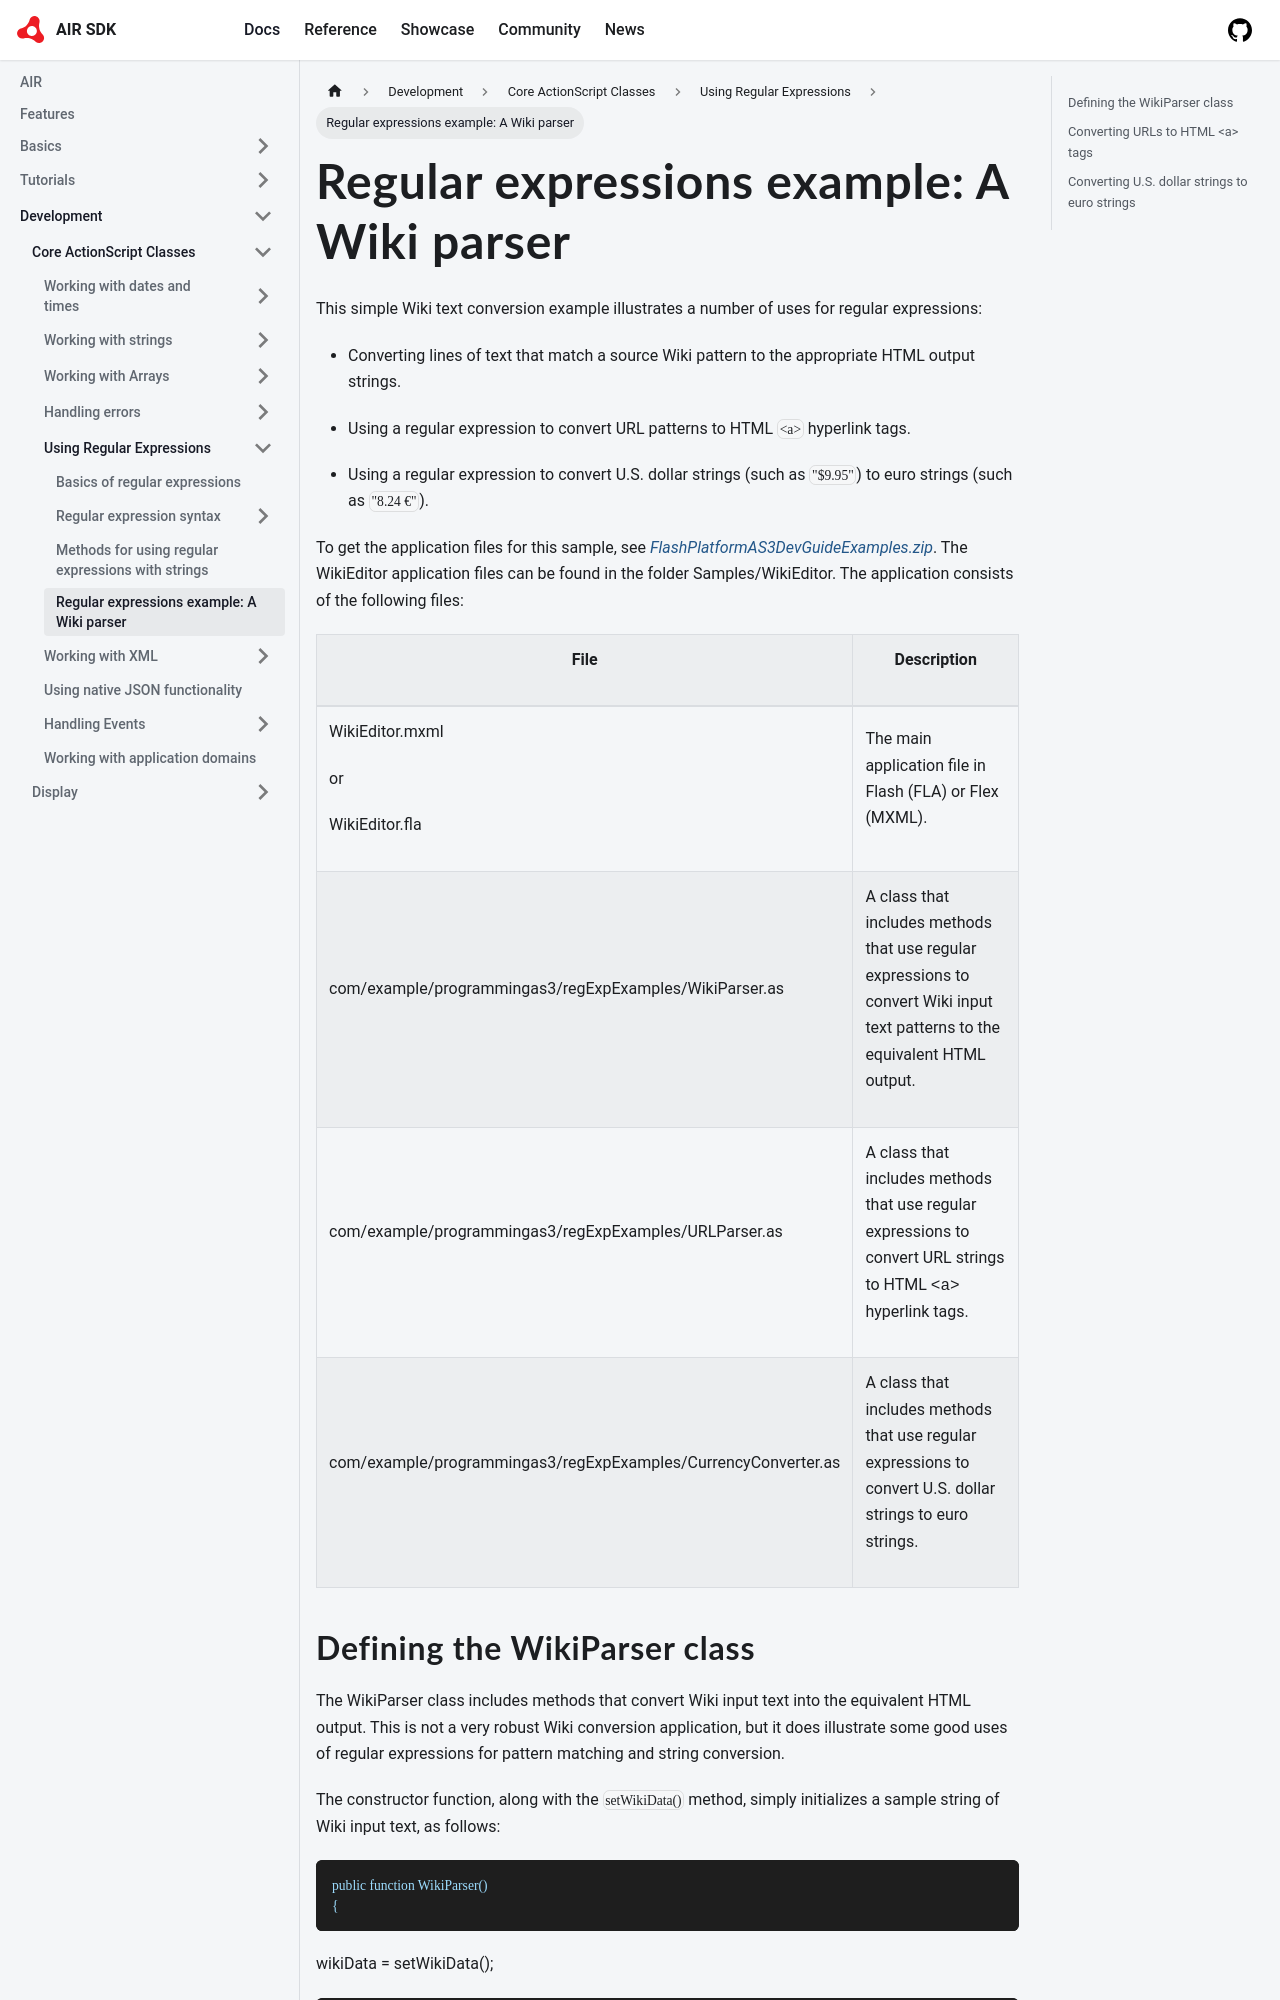

repository: airsdk/airsdk.dev · page: docs/development/core-actionscript-classes/using-regular-expressions/regular-expressions-example-a-wiki-parser.html · generator: docusaurus

---
sidebar_position: 4
---

# Regular expressions example: A Wiki parser

This simple Wiki text conversion example illustrates a number of uses for
regular expressions:

- Converting lines of text that match a source Wiki pattern to the appropriate
  HTML output strings.

- Using a regular expression to convert URL patterns to HTML `<a>` hyperlink
  tags.

- Using a regular expression to convert U.S. dollar strings (such as `"$9.95"`)
  to euro strings (such as `"8.24 €"`).

To get the application files for this sample, see
[_FlashPlatformAS3DevGuideExamples.zip_](https://github.com/joshtynjala/flash-platform-as3-dev-guide-examples/releases/tag/original).
The WikiEditor application files can be found in the folder Samples/WikiEditor.
The application consists of the following files:

<table>
<thead>
    <tr>
        <th><p>File</p></th>
        <th><p>Description</p></th>
    </tr>
</thead>
<tbody>
    <tr>
        <td>
            <p>WikiEditor.mxml</p>
            <p>or</p>
            <p>WikiEditor.fla</p>
        </td>
        <td><p>The main
        application file in Flash (FLA) or Flex (MXML).</p></td>
    </tr>
    <tr>
        <td><p>com/example/programmingas3/regExpExamples/WikiParser.as</p></td>
        <td><p>A class that
        includes methods that use regular expressions to convert Wiki input text
        patterns to the equivalent HTML output.</p></td>
    </tr>
    <tr>
        <td><p>com/example/programmingas3/regExpExamples/URLParser.as</p></td>
        <td><p>A class that
        includes methods that use regular expressions to convert URL strings to
        HTML <samp>&lt;a&gt;</samp>
        hyperlink tags.</p></td>
    </tr>
    <tr>
        <td><p>com/example/programmingas3/regExpExamples/CurrencyConverter.as</p></td>
        <td><p>A class that
        includes methods that use regular expressions to convert U.S. dollar
        strings to euro strings.</p></td>
    </tr>
</tbody>
</table>
